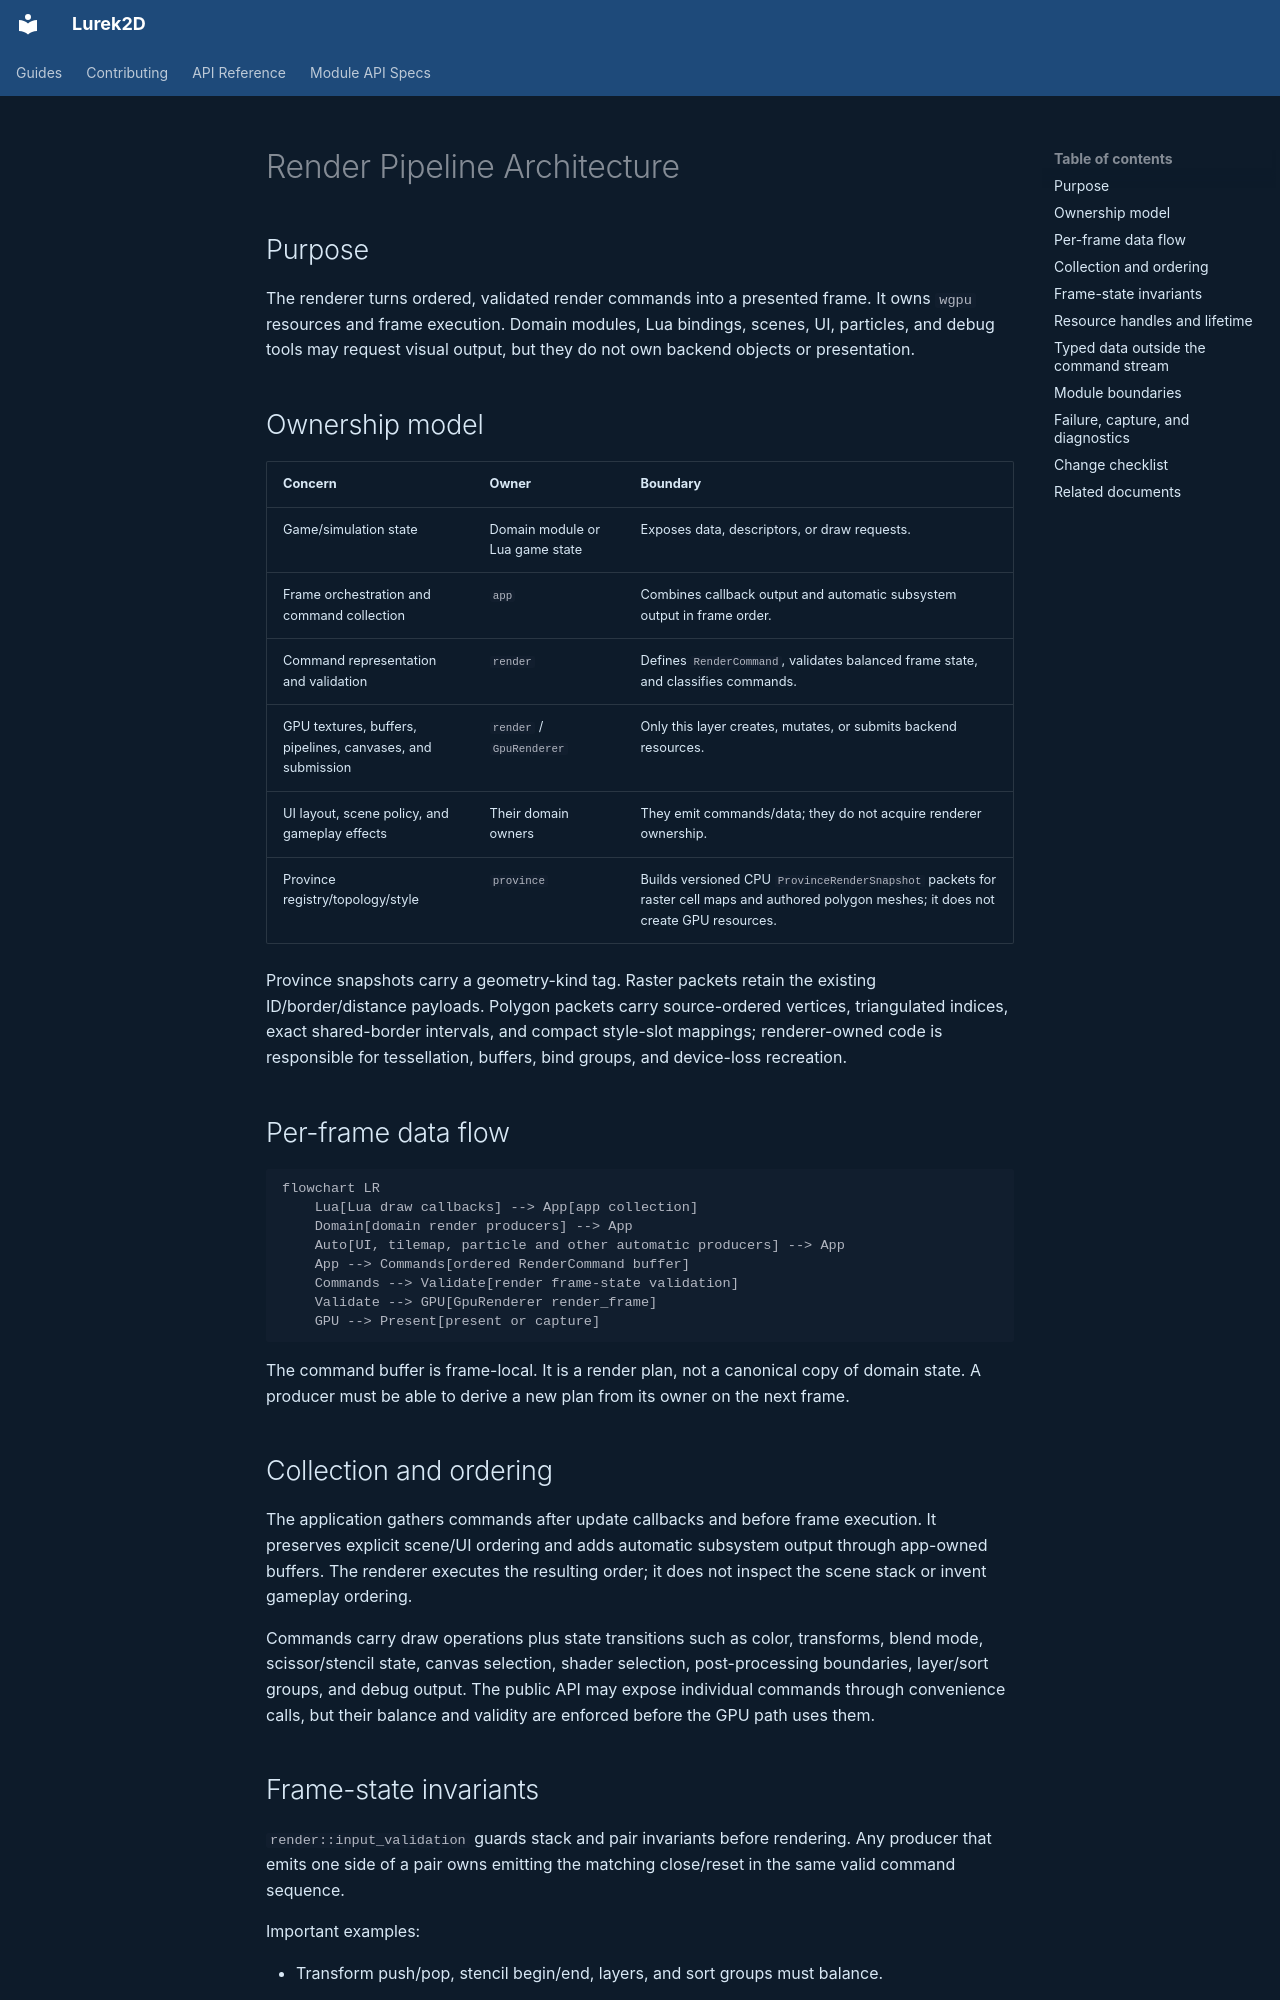

repository: Lurek2D/lurek_2d · page: architecture/render-pipeline.html · generator: mkdocs

# Render Pipeline Architecture

## Purpose

The renderer turns ordered, validated render commands into a presented frame. It owns `wgpu` resources and frame execution. Domain modules, Lua bindings, scenes, UI, particles, and debug tools may request visual output, but they do not own backend objects or presentation.

## Ownership model

| Concern | Owner | Boundary |
|---|---|---|
| Game/simulation state | Domain module or Lua game state | Exposes data, descriptors, or draw requests. |
| Frame orchestration and command collection | `app` | Combines callback output and automatic subsystem output in frame order. |
| Command representation and validation | `render` | Defines `RenderCommand`, validates balanced frame state, and classifies commands. |
| GPU textures, buffers, pipelines, canvases, and submission | `render` / `GpuRenderer` | Only this layer creates, mutates, or submits backend resources. |
| UI layout, scene policy, and gameplay effects | Their domain owners | They emit commands/data; they do not acquire renderer ownership. |
| Province registry/topology/style | `province` | Builds versioned CPU `ProvinceRenderSnapshot` packets for raster cell maps and authored polygon meshes; it does not create GPU resources. |

Province snapshots carry a geometry-kind tag. Raster packets retain the existing ID/border/distance payloads. Polygon packets carry source-ordered vertices, triangulated indices, exact shared-border intervals, and compact style-slot mappings; renderer-owned code is responsible for tessellation, buffers, bind groups, and device-loss recreation.

## Per-frame data flow

```mermaid
flowchart LR
    Lua[Lua draw callbacks] --> App[app collection]
    Domain[domain render producers] --> App
    Auto[UI, tilemap, particle and other automatic producers] --> App
    App --> Commands[ordered RenderCommand buffer]
    Commands --> Validate[render frame-state validation]
    Validate --> GPU[GpuRenderer render_frame]
    GPU --> Present[present or capture]
```

The command buffer is frame-local. It is a render plan, not a canonical copy of domain state. A producer must be able to derive a new plan from its owner on the next frame.

## Collection and ordering

The application gathers commands after update callbacks and before frame execution. It preserves explicit scene/UI ordering and adds automatic subsystem output through app-owned buffers. The renderer executes the resulting order; it does not inspect the scene stack or invent gameplay ordering.

Commands carry draw operations plus state transitions such as color, transforms, blend mode, scissor/stencil state, canvas selection, shader selection, post-processing boundaries, layer/sort groups, and debug output. The public API may expose individual commands through convenience calls, but their balance and validity are enforced before the GPU path uses them.
